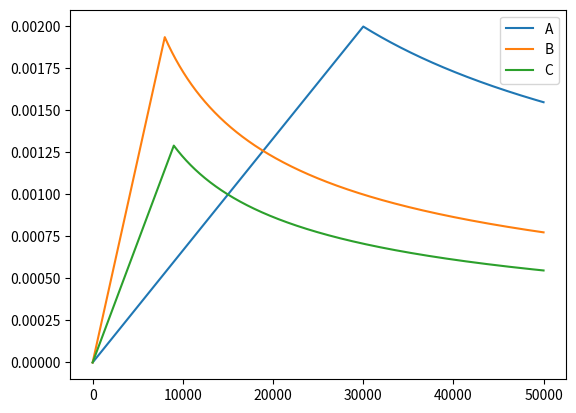

The matplotlib source for this figure:
import seaborn as sns
import numpy as np
import pandas as pd
import matplotlib.pyplot as plt



class NoamOpt(object):
    "Optim wrapper that implements rate."
    def __init__(self, model_size, factor, warmup, optimizer):
        self.optimizer = optimizer
        self._step = 0
        self.warmup = warmup
        self.factor = factor
        self.model_size = model_size
        self._rate = 0
        
    def step(self):
        "Update parameters and rate"
        self._step += 1
        rate = self.rate()
        for p in self.optimizer.param_groups:
            p['lr'] = rate
        self._rate = rate
        self.optimizer.step()
        
    def rate(self, step = None):
        "Implement `lrate` above"
        if step is None:
            step = self._step
        return self.factor * \
            (self.model_size ** (-0.5) *
            min(step ** (-0.5), step * self.warmup ** (-1.5)))


if __name__ == "__main__":
    

    ow_factor = 6
    ow_warmup = 30000
    ow_model_size = 300
  
        
    tot_step = 50000
    opts = [NoamOpt( ow_model_size, ow_factor, ow_warmup, None), 
            NoamOpt(300, 3, 8000, None),
            NoamOpt(600, 3, 9000, None)]

    plt.plot(np.arange(1, tot_step), [[opt.rate(i) for opt in opts] for i in range(1, tot_step)])
    plt.legend(["A", "B", "C"])
    plt.show()
        
